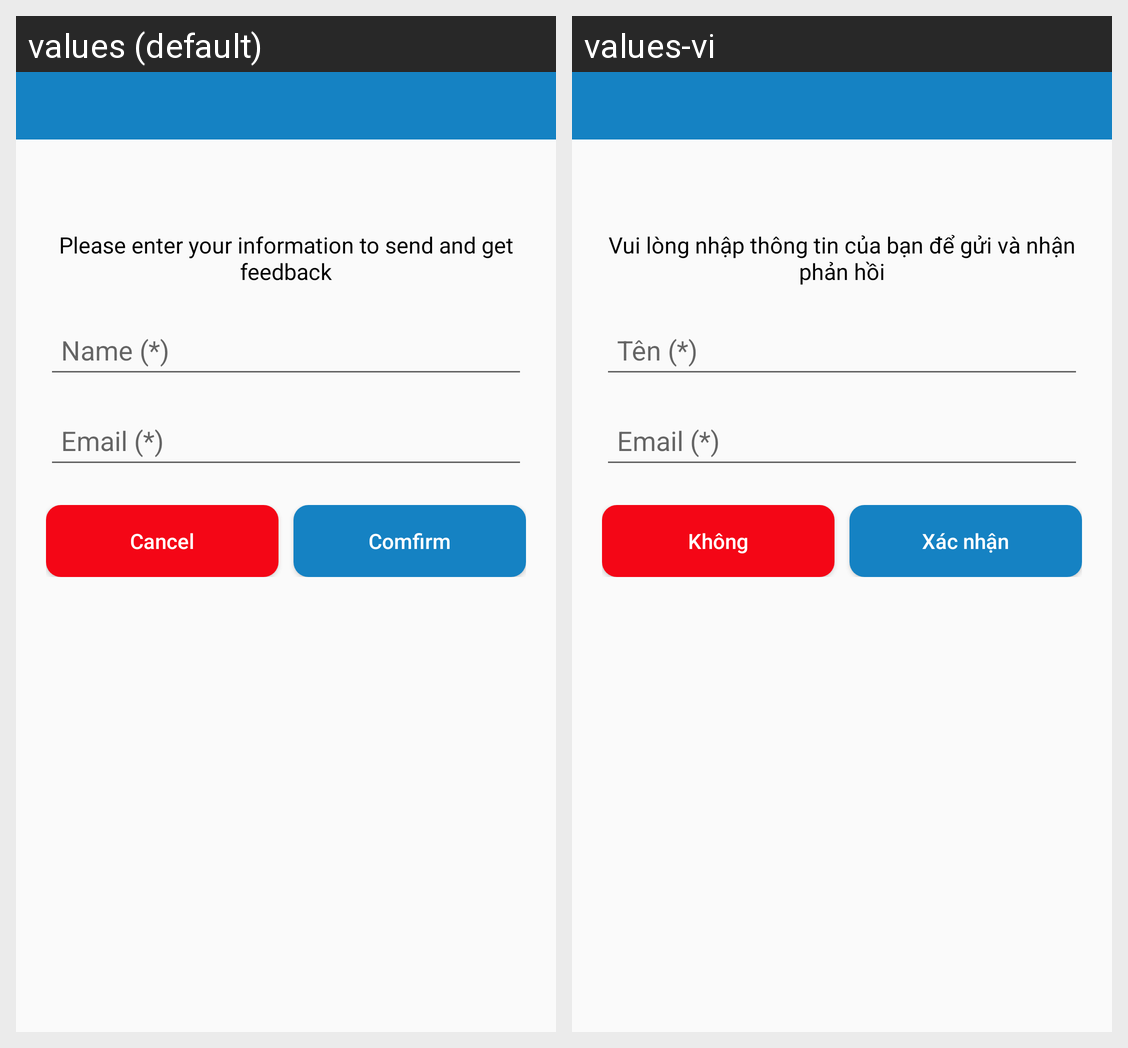

The same Android screen rendered under two of its app's locales, left to right. List the strings drawn on it with the default value and each locale's translation.
Android screen res/layout/activity_register.xml rendered under 2 locales, left to right: values (default), values-vi. Device: Nexus 5 (rendered at 1080×1920; each locale shown at half size, 540×960, under a caption strip naming it); theme Theme.AppCompat.Light.NoActionBar.
Strings drawn on this screen, with the default value and each locale's value (text and hints the layout hard-codes, and strings that could not be matched under every locale, appear in the picture but are not listed):

text_register
  values: Please enter your information to send and get feedback
  values-vi: Vui lòng nhập thông tin của bạn để gửi và nhận phản hồi

btn_cancel
  values: Cancel
  values-vi: Không

btn_comfirm
  values: Comfirm
  values-vi: Xác nhận
